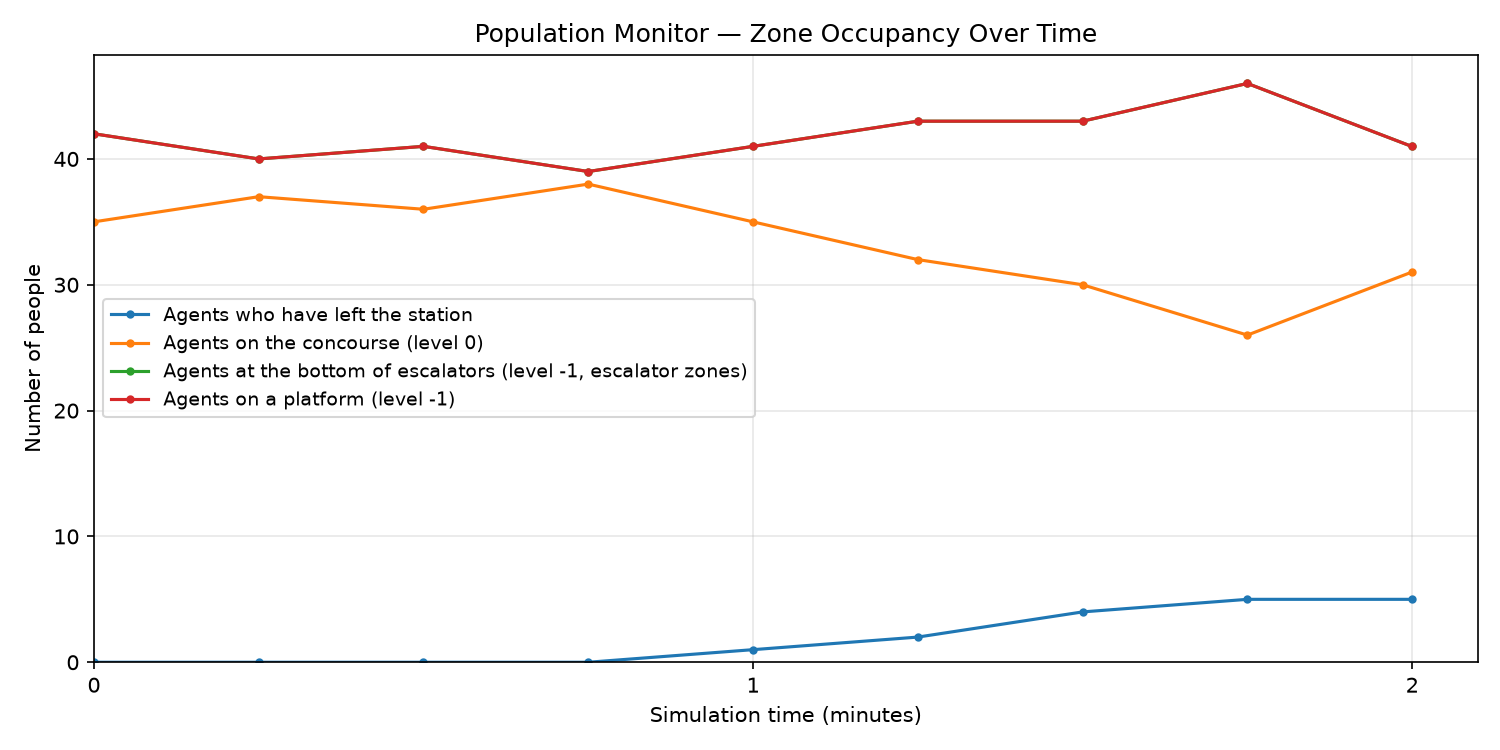

The table this chart was drawn from, first rows:
sim_time_s, sim_time_min, left_station, concourse, escalator_bottom, platform
0.0, 0.000, 0, 35, 42, 42
15.0, 0.250, 0, 37, 40, 40
30.0, 0.500, 0, 36, 41, 41
45.0, 0.750, 0, 38, 39, 39
60.0, 1.000, 1, 35, 41, 41
75.0, 1.250, 2, 32, 43, 43
90.0, 1.500, 4, 30, 43, 43
105.0, 1.750, 5, 26, 46, 46
120.0, 1.999, 5, 31, 41, 41
